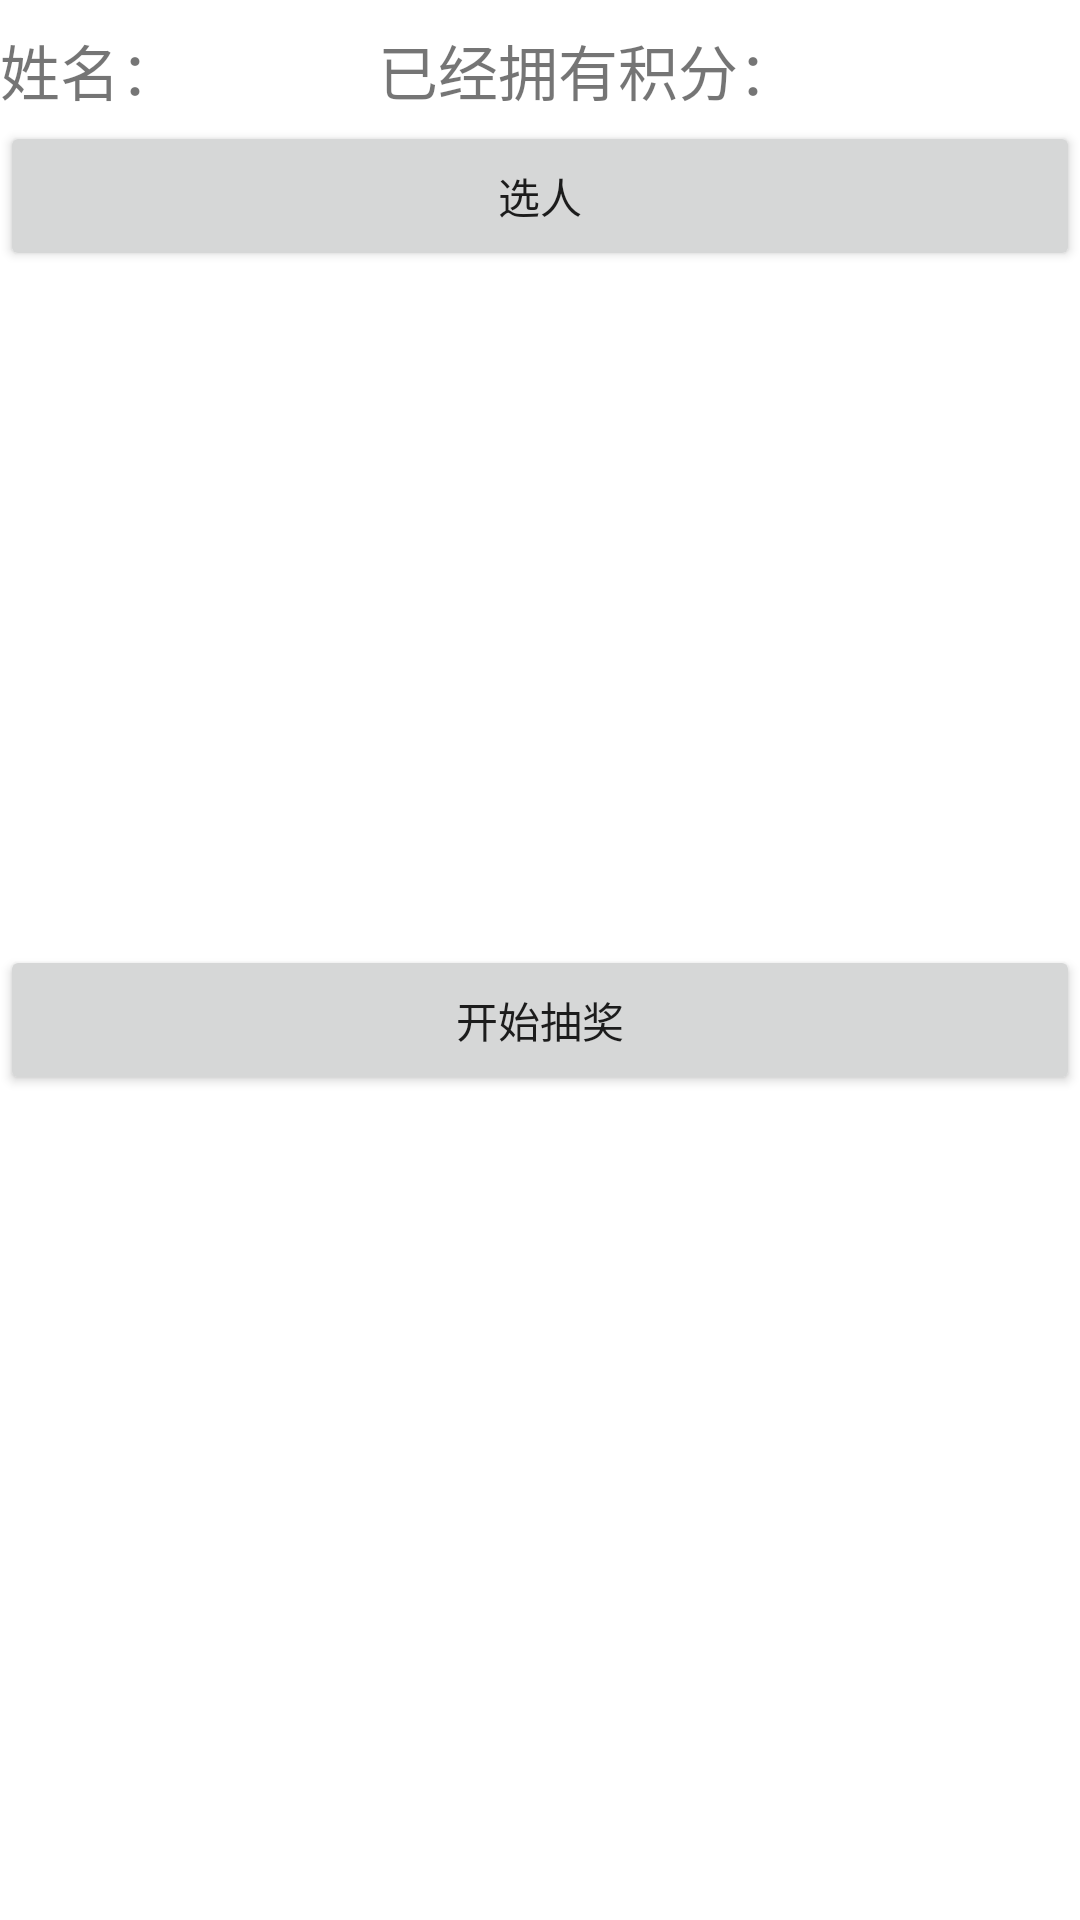

Reconstruct the res/layout file that produces this screen, plus the resources it refers to.
<!-- AndroidManifest.xml: application theme Theme.Carddemo -->
<!-- res/layout/activity_main.xml -->
<?xml version="1.0" encoding="utf-8"?>
<LinearLayout xmlns:android="http://schemas.android.com/apk/res/android"
    xmlns:app="http://schemas.android.com/apk/res-auto"
    xmlns:tools="http://schemas.android.com/tools"
    android:layout_width="match_parent"
    android:layout_height="match_parent"
    android:orientation="vertical"

    tools:context=".MainActivity">


    <LinearLayout
        android:layout_width="wrap_content"
        android:layout_height="wrap_content"
        android:orientation="horizontal"
        >


        <LinearLayout
            android:layout_width="wrap_content"
            android:layout_height="wrap_content"
            android:orientation="horizontal"

            >

            <TextView
                android:id="@+id/textView0"
                android:layout_width="match_parent"
                android:layout_height="wrap_content"
                android:text="姓名："
                android:textSize="20sp"/>


            <TextView
                android:id="@+id/result_text0"
                android:layout_width="wrap_content"
                android:layout_height="wrap_content"
                android:textSize="30sp"
                  />

        </LinearLayout>



        <LinearLayout
            android:layout_width="wrap_content"
            android:layout_height="wrap_content"
            android:orientation="horizontal"
            android:layout_marginLeft ="66dp"
            >

            <TextView
                android:id="@+id/textView"
                android:layout_width="match_parent"
                android:layout_height="wrap_content"
                android:text="已经拥有积分："
                android:textSize="20sp"/>


            <TextView
                android:id="@+id/result_text"
                android:layout_width="wrap_content"
                android:layout_height="wrap_content"
                android:textSize="30sp"
                />

        </LinearLayout>


    </LinearLayout>



    


    <RelativeLayout

        android:layout_width="match_parent"
        android:layout_height="match_parent"

        >

        <Button
            android:id="@+id/roll_button"
            android:layout_width="match_parent"
            android:layout_height="50dp"
            android:text="选人" />



        <Button
            android:id="@+id/roll_button2"
            android:layout_centerInParent="true"
            android:layout_width="match_parent"
            android:layout_height="50dp"
            android:text="开始抽奖"
            />

    </RelativeLayout>

</LinearLayout>
<!-- resources referenced by this layout -->
<resources>
  <style name="Theme.Carddemo" parent="Theme.MaterialComponents.DayNight.DarkActionBar">
          
          <item name="colorPrimary">@color/purple_500</item>
          <item name="colorPrimaryVariant">@color/purple_700</item>
          <item name="colorOnPrimary">@color/white</item>
          
          <item name="colorSecondary">@color/teal_200</item>
          <item name="colorSecondaryVariant">@color/teal_700</item>
          <item name="colorOnSecondary">@color/black</item>
          
          <item name="android:statusBarColor" tools:targetApi="l">?attr/colorPrimaryVariant</item>
          
      </style>
  <!-- not gathered from this repository: default colours our renderer supplied (Android Studio template values) -->
  <color name="purple_500">#FF6200EE</color>
  <color name="purple_700">#FF3700B3</color>
  <color name="teal_200">#FF03DAC5</color>
  <color name="teal_700">#FF018786</color>
  <color name="black">#FF000000</color>
  <color name="white">#FFFFFFFF</color>
</resources>
